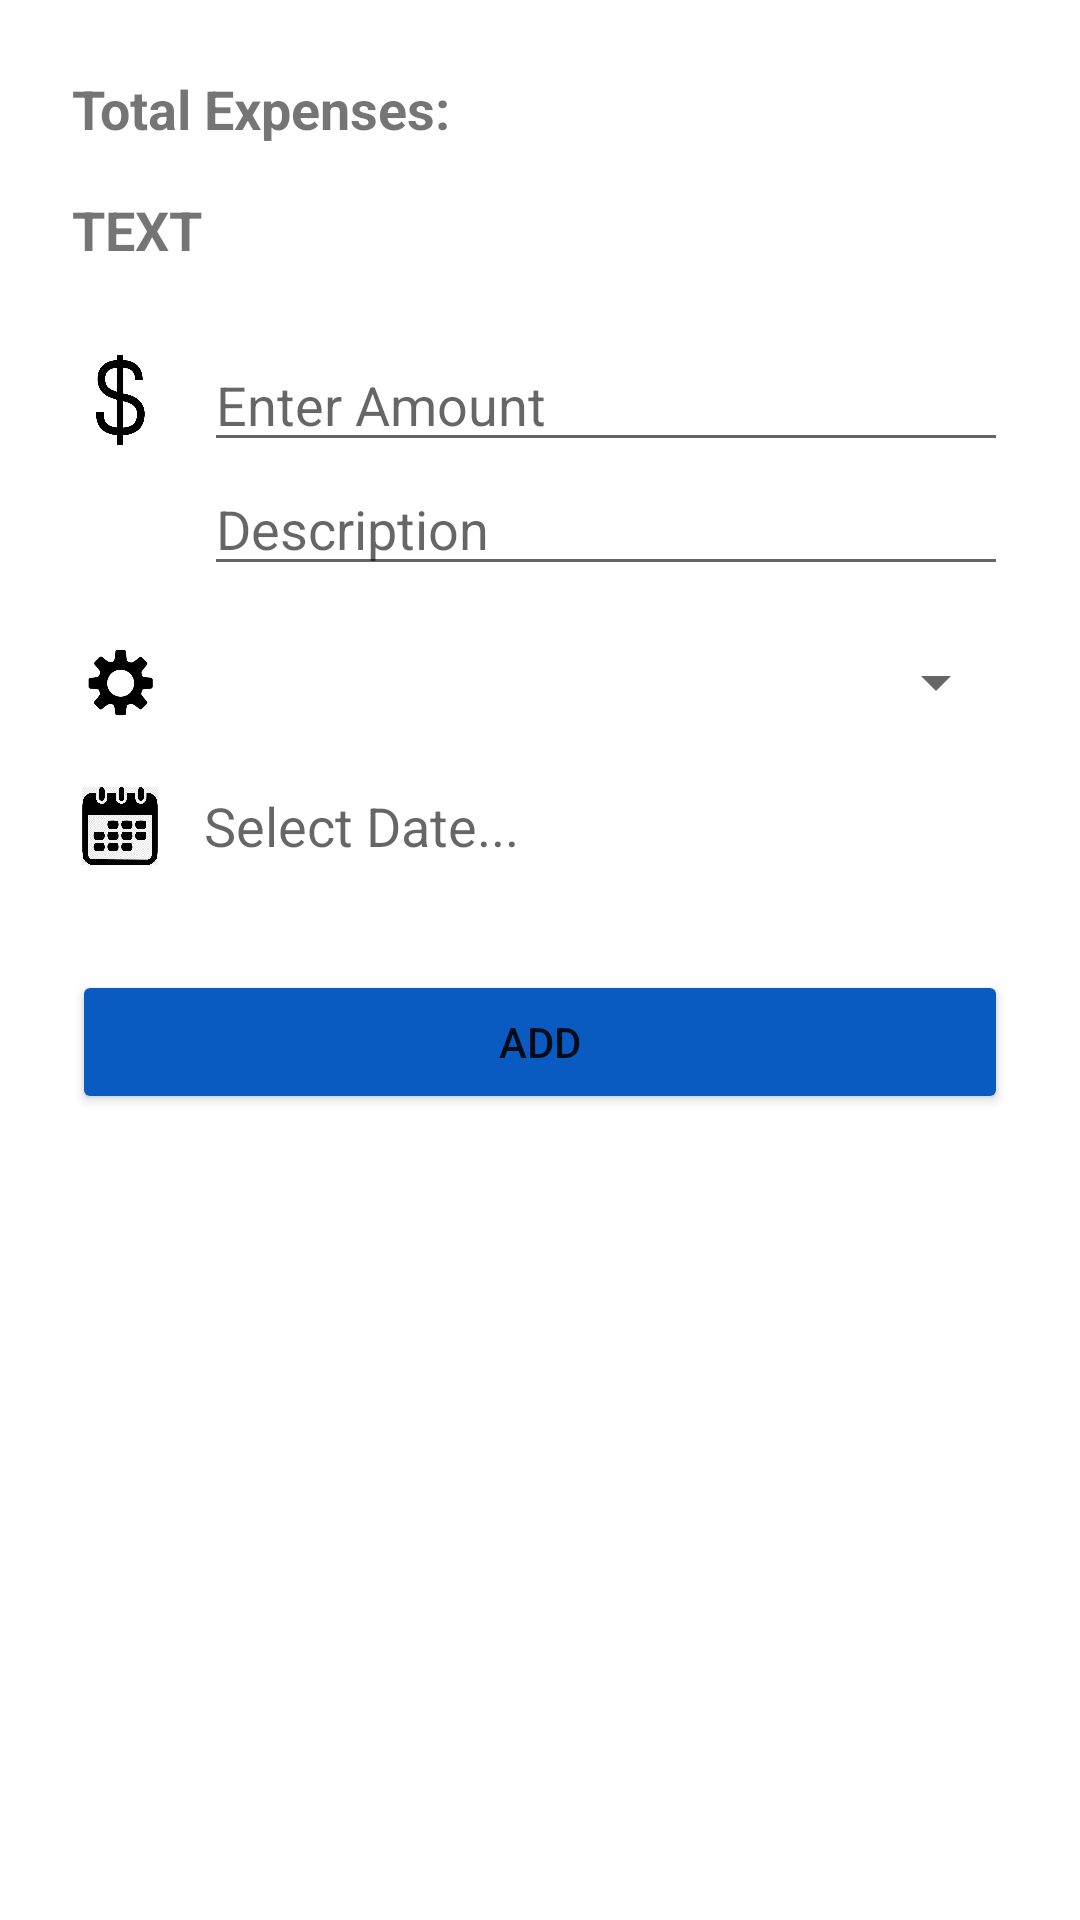

Write the Android layout XML for this screen, with the resource values it uses.
<!-- AndroidManifest.xml: application theme Theme.ExpenseTrackerJavaGroovy -->
<!-- res/layout/fragment_home.xml -->
<?xml version="1.0" encoding="utf-8"?>
<LinearLayout xmlns:android="http://schemas.android.com/apk/res/android"
    xmlns:tools="http://schemas.android.com/tools"
    android:layout_width="match_parent"
    android:layout_height="match_parent"
    android:orientation="vertical"
    android:paddingStart="24dp"
    android:paddingEnd="24dp"
    android:paddingTop="24dp"
    android:paddingBottom="24dp"
    tools:context=".ui.home.HomeFragment">

    <TextView
        android:id="@+id/text_total_expenses_description"
        android:layout_width="wrap_content"
        android:layout_height="wrap_content"
        android:text="@string/total_expenses_description"
        android:textSize="18sp"
        android:textStyle="bold"
        android:layout_marginBottom="16dp"/>

    <TextView
        android:id="@+id/text_total_expenses"
        android:layout_width="wrap_content"
        android:layout_height="wrap_content"
        android:text="TEXT"
        android:textSize="18sp"
        android:textStyle="bold"
        android:layout_marginBottom="24dp"/>

    <LinearLayout
        android:layout_width="match_parent"
        android:layout_height="wrap_content"
        android:orientation="horizontal"
        android:gravity="center_vertical">

        <ImageView
            android:id="@+id/dollar_logo"
            android:layout_width="32dp"
            android:layout_height="32dp"
            android:src="@drawable/dollar_logo"
            android:layout_marginEnd="12dp"/>

        <EditText
            android:id="@+id/edit_text_expense_amount"
            android:layout_width="0dp"
            android:layout_height="wrap_content"
            android:layout_weight="1"
            android:hint="@string/expense_enter_amount"
            android:inputType="numberDecimal"/>

    </LinearLayout>

    <LinearLayout
        android:layout_width="match_parent"
        android:layout_height="wrap_content"
        android:orientation="horizontal"
        android:gravity="center_vertical"
        android:layout_marginBottom="16dp">

        <ImageView
            android:id="@+id/question_mark_logo"
            android:layout_width="32dp"
            android:layout_height="32dp"
            android:src="@drawable/question_mark_logo"
            android:layout_marginEnd="12dp"/>

        <EditText
            android:id="@+id/edit_text_expense_description"
            android:layout_width="0dp"
            android:layout_height="wrap_content"
            android:layout_weight="1"
            android:hint="@string/expense_enter_description"
            android:inputType="text"/>

    </LinearLayout>

    <LinearLayout
        android:layout_width="match_parent"
        android:layout_height="wrap_content"
        android:orientation="horizontal"
        android:gravity="center_vertical"
        android:layout_marginBottom="16dp">

        <ImageView
            android:id="@+id/option_logo"
            android:layout_width="32dp"
            android:layout_height="32dp"
            android:src="@drawable/option_logo"
            android:layout_marginEnd="12dp"/>

        <Spinner
            android:id="@+id/expense_type_spinner"
            android:layout_width="0dp"
            android:layout_height="wrap_content"
            android:layout_weight="1"/>

    </LinearLayout>

    <LinearLayout
        android:layout_width="match_parent"
        android:layout_height="wrap_content"
        android:orientation="horizontal"
        android:gravity="center_vertical"
        android:layout_marginBottom="16dp">

        <ImageView
            android:id="@+id/calendar_logo"
            android:layout_width="32dp"
            android:layout_height="32dp"
            android:src="@drawable/calendar_logo"
            android:layout_marginEnd="12dp"
            android:padding="3dp"/>

        <TextView
            android:id="@+id/edit_text_expense_date"
            android:layout_width="0dp"
            android:layout_height="wrap_content"
            android:layout_weight="1"
            android:hint="@string/date_format_hint"
            android:inputType="date"
            android:textSize="18sp"/>

    </LinearLayout>

    <Button
        android:id="@+id/add_expense_button"
        android:layout_width="match_parent"
        android:layout_height="wrap_content"
        android:text="@string/add_expense_button"
        android:layout_marginTop="16dp"
        android:backgroundTint="@color/joe_color"/>

</LinearLayout>
<!-- resources referenced by this layout -->
<resources>
  <color name="joe_color">#095BC1</color>
  <!-- drawable calendar_logo: png bitmap (drawable, 64321 bytes) -->
  <!-- drawable dollar_logo: png bitmap (drawable, 9787 bytes) -->
  <!-- drawable option_logo: png bitmap (drawable, 6012 bytes) -->
  <string name="add_expense_button">Add</string>
  <string name="date_format_hint">Select Date...</string>
  <string name="expense_enter_amount">Enter Amount</string>
  <string name="expense_enter_description">Description</string>
  <string name="total_expenses_description">Total Expenses: </string>
  <style name="Theme.ExpenseTrackerJavaGroovy" parent="Theme.MaterialComponents.DayNight.DarkActionBar">
          
          <item name="colorPrimary">@color/purple_500</item>
          <item name="colorPrimaryVariant">@color/purple_700</item>
          <item name="colorOnPrimary">@color/white</item>
          
          <item name="colorSecondary">@color/teal_200</item>
          <item name="colorSecondaryVariant">@color/teal_700</item>
          <item name="colorOnSecondary">@color/black</item>
          
          <item name="android:statusBarColor">?attr/colorPrimaryVariant</item>
          
      </style>
  <color name="purple_500">#FF6200EE</color>
  <color name="purple_700">#FF3700B3</color>
  <color name="white">#FFFFFFFF</color>
  <color name="teal_200">#FF03DAC5</color>
  <color name="teal_700">#FF018786</color>
  <color name="black">#FF000000</color>
</resources>
